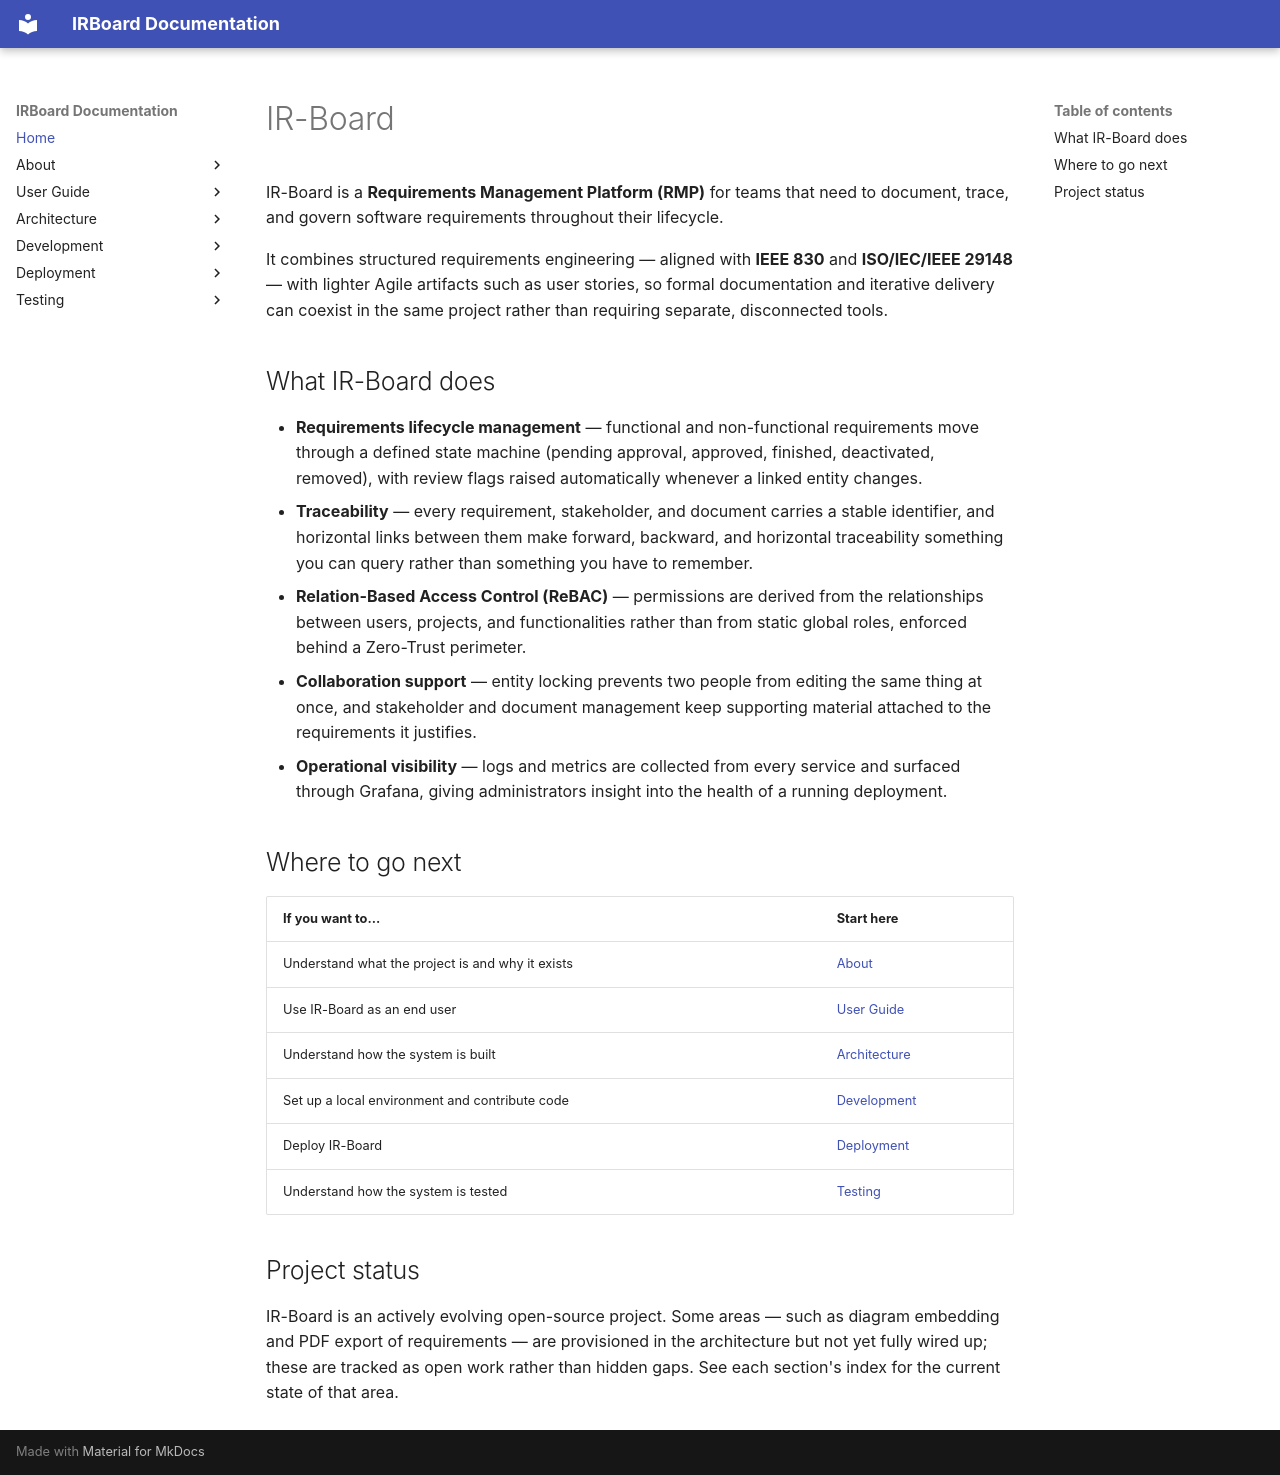

repository: Y4vra/IRBoard · page: index.html · generator: mkdocs

# IR-Board

IR-Board is a **Requirements Management Platform (RMP)** for teams that need to document, trace, and govern software requirements throughout their lifecycle.

It combines structured requirements engineering — aligned with **IEEE 830** and **ISO/IEC/IEEE 29148** — with lighter Agile artifacts such as user stories, so formal documentation and iterative delivery can coexist in the same project rather than requiring separate, disconnected tools.

## What IR-Board does

- **Requirements lifecycle management** — functional and non-functional requirements move through a defined state machine (pending approval, approved, finished, deactivated, removed), with review flags raised automatically whenever a linked entity changes.
- **Traceability** — every requirement, stakeholder, and document carries a stable identifier, and horizontal links between them make forward, backward, and horizontal traceability something you can query rather than something you have to remember.
- **Relation-Based Access Control (ReBAC)** — permissions are derived from the relationships between users, projects, and functionalities rather than from static global roles, enforced behind a Zero-Trust perimeter.
- **Collaboration support** — entity locking prevents two people from editing the same thing at once, and stakeholder and document management keep supporting material attached to the requirements it justifies.
- **Operational visibility** — logs and metrics are collected from every service and surfaced through Grafana, giving administrators insight into the health of a running deployment.

## Where to go next

| If you want to... | Start here |
|---|---|
| Understand what the project is and why it exists | [About](about/index.md) |
| Use IR-Board as an end user | [User Guide](user-guide/index.md) |
| Understand how the system is built | [Architecture](architecture/index.md) |
| Set up a local environment and contribute code | [Development](development/index.md) |
| Deploy IR-Board | [Deployment](deployment/index.md) |
| Understand how the system is tested | [Testing](testing/index.md) |

## Project status

IR-Board is an actively evolving open-source project. Some areas — such as diagram embedding and PDF export of requirements — are provisioned in the architecture but not yet fully wired up; these are tracked as open work rather than hidden gaps. See each section's index for the current state of that area.
